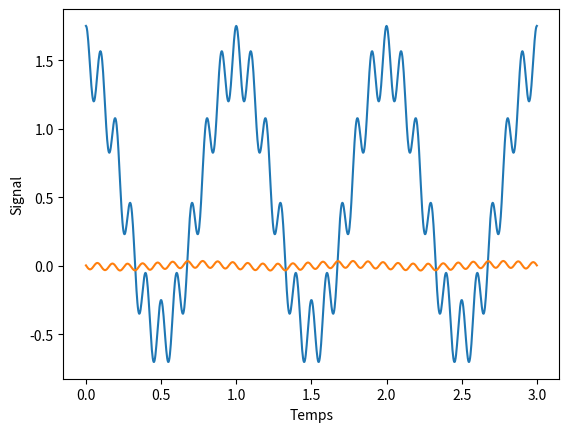

Source code (Python):
#!/usr/bin/env python3
# -*- coding: utf-8 -*-
"""
Created on Wed Mar  2 19:12:12 2022
Application 4
@author: remimetzdorff
"""

import numpy as np
import matplotlib.pyplot as plt

f0 = 100
fe = 1

def H(f):
    return 1 / (1+1j*f/f0)

def Hhp(f):
    return 1j*f/f0 / (1+1j*f/f0)

H = Hhp

def G(f):
    return np.abs(H(f))

def phi(f):
    return np.angle(H(f))

t = np.linspace(0,3/fe,1000)

a0 = .5
a1 = 1
a10 = .25

e0 = a0 * np.ones(len(t))
e1 = a1 * np.cos(2*np.pi*fe*t)
e10= a10*np.cos(2*np.pi*10*fe*t)
e  = e0 + e1 + e10

s0 = a0 * np.ones(len(t)) * G(0)
s1 = a1 * G(fe) * np.cos(2*np.pi*fe*t + phi(fe))
s10 = a10 * G(10*fe) * np.cos(2*np.pi*10*fe*t + phi(10*fe))
s = s0 + s1 + s10

plt.plot(t,e)
plt.plot(t,s)


plt.xlabel("Temps")
plt.ylabel("Signal")
plt.show()
